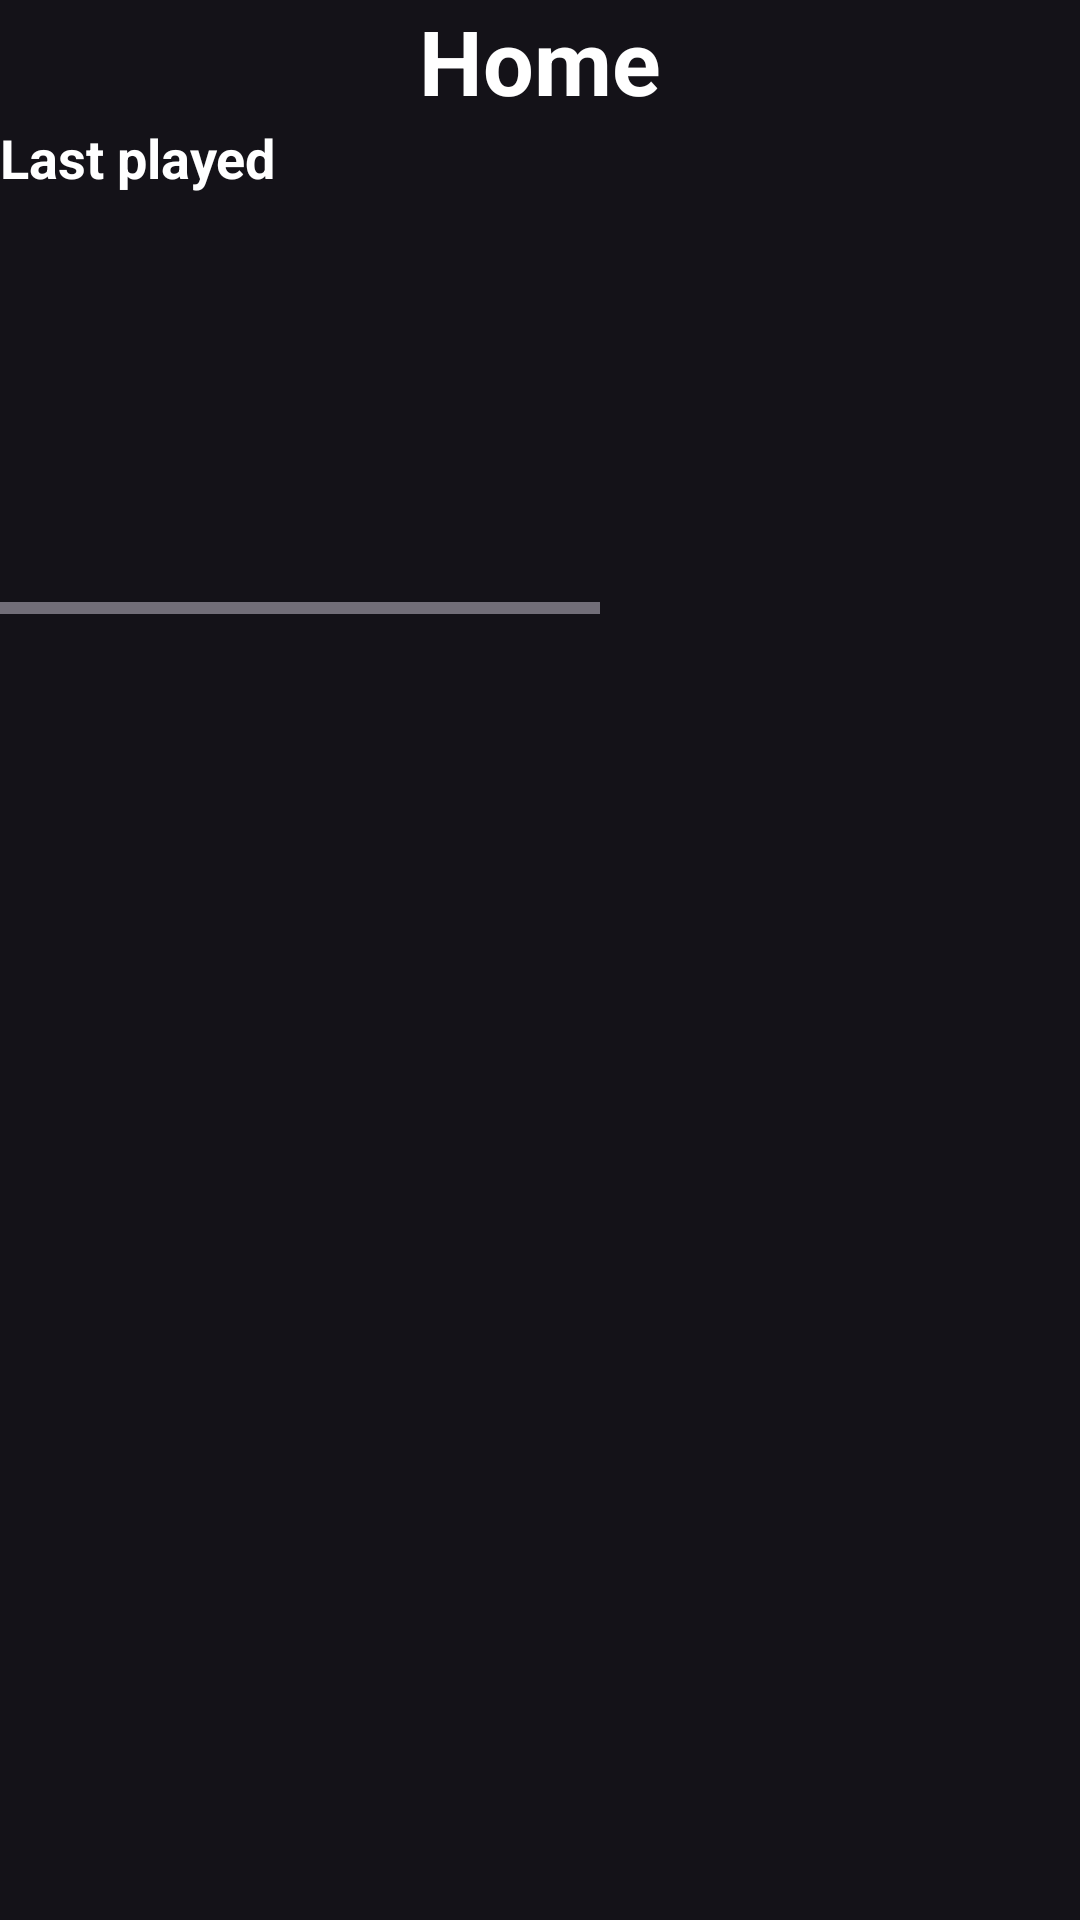

Reconstruct the res/layout file that produces this screen, plus the resources it refers to.
<!-- AndroidManifest.xml: application theme Theme.MusicApp -->
<!-- res/layout/fragment_home.xml -->
<?xml version="1.0" encoding="utf-8"?>
<LinearLayout xmlns:android="http://schemas.android.com/apk/res/android"
    android:layout_width="match_parent"
    android:layout_height="match_parent"
    xmlns:tools="http://schemas.android.com/tools"
    tools:background="@drawable/main_activity_background"
    android:orientation="vertical"
    android:gravity="center">
    <TextView
        android:layout_width="wrap_content"
        android:layout_height="wrap_content"
        android:text="@string/home"
        android:textColor="@color/textColor"
        android:fontFamily="sans-serif"
        android:textFontWeight="700"
        android:textSize="30sp"
        />
    <TextView
        android:layout_width="match_parent"
        android:layout_height="wrap_content"
        android:text="@string/last_played"
        android:textColor="@color/textColor"
        android:fontFamily="sans-serif"
        android:textFontWeight="700"
        android:textSize="18sp"
        android:layout_marginBottom="10dp"/>
    <HorizontalScrollView
        android:layout_width="match_parent"
        android:layout_height="wrap_content"
        android:layout_marginBottom="10dp"
        >
      <LinearLayout
          android:layout_width="wrap_content"
          android:layout_height="wrap_content"
          android:orientation="horizontal"
          android:paddingBottom="10dp">
        <ImageView
            android:layout_height="120dp"
            android:layout_width="120dp"
            android:background="@mipmap/ic_launcher"
            />
        <Space
            android:layout_width="12dp"
            android:layout_height="wrap_content"/>
        <ImageView
            android:layout_height="120dp"
            android:layout_width="120dp"
            android:background="@mipmap/ic_launcher"
            />
        <Space
            android:layout_width="12dp"
            android:layout_height="wrap_content"/>
        <ImageView
            android:layout_height="120dp"
            android:layout_width="120dp"
            android:background="@mipmap/ic_launcher"
            />
        <Space
            android:layout_width="12dp"
            android:layout_height="wrap_content"/>
        <ImageView
            android:layout_height="120dp"
            android:layout_width="120dp"
            android:background="@mipmap/ic_launcher"
            />
        <Space
            android:layout_width="12dp"
            android:layout_height="wrap_content"/>
        <ImageView
            android:layout_height="120dp"
            android:layout_width="120dp"
            android:background="@mipmap/ic_launcher"
            />
    </LinearLayout>
    </HorizontalScrollView>
    <LinearLayout
        android:layout_width="match_parent"
        android:layout_height="wrap_content"
        android:orientation="vertical">
        <ListView
            android:id="@+id/home_list_view"
            android:layout_width="match_parent"
            android:layout_height="wrap_content"
            />
    </LinearLayout>
    <Space
        android:layout_width="match_parent"
        android:layout_height="match_parent"/>
</LinearLayout>
<!-- resources referenced by this layout -->
<resources>
  <color name="textColor">#FFFFFF</color>
  <!-- drawable main_activity_background (drawable) -->
  <?xml version="1.0" encoding="utf-8"?>
  <selector xmlns:android="http://schemas.android.com/apk/res/android">
      <item>
          <shape>
              <gradient
                  android:angle="-90"
                  android:startColor="@color/primaryColor"
                  android:endColor="@color/secondaryColor"
                  android:type="linear"/>
          </shape>
      </item>
  </selector>
  <string name="home">Home</string>
  <string name="last_played">Last played</string>
  <style name="Theme.MusicApp" parent="Theme.Material3.Dark" />
  <color name="primaryColor">#2B2B2B</color>
  <color name="secondaryColor">#161616</color>
</resources>
